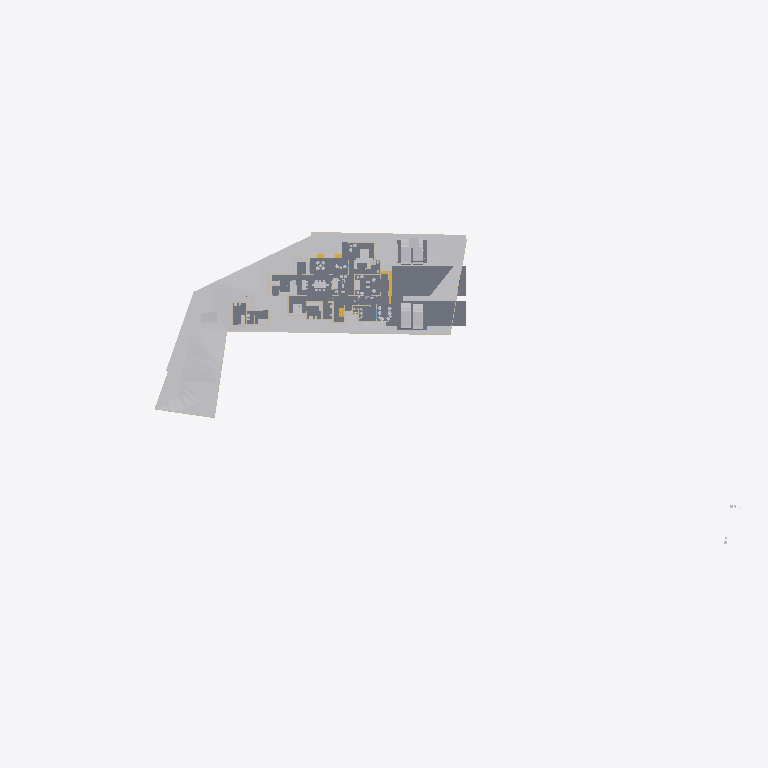
Plan cut of the same IFC building model at storey 'GF' (level 0.00 m, cut at 1.40 m), seen from above with north up, elements coloured by IFC class: 21 other elements (light grey), 15 walls (beige), 8 slabs (grey), 2 stair flights (yellow). Cut surfaces are drawn darker.
Extent 141.3 m × 63.5 m × 37.0 m (x, y, z). Storeys (8): Road Level at 0.00 m; GF at 0.00 m; Concept at 0.00 m; Existing at 0.00 m; Roof at 0.00 m; Area at 0.00 m; Car Porch at 0.00 m; FF at 3.85 m. Elements (436): 136 IfcWall, 117 IfcFurniture, 37 IfcDoor, 30 IfcBuildingElementProxy, 25 IfcSlab, 25 IfcWindow, 24 IfcSanitaryTerminal, 12 IfcColumn, 9 IfcShadingDevice, 7 IfcStairFlight, 4 IfcRoof, 4 IfcVehicle.

HEADER;
FILE_DESCRIPTION(('ViewDefinition[DesignTransferView]'),'2;1');
FILE_NAME('Jailani.ifc','2026-02-15T10:05:42+05:30',(''),(''),'IfcOpenShell 0.8.5-alpha260121','Bonsai 0.8.5-alpha260121-84d55d8','Nobody');
FILE_SCHEMA(('IFC4X3'));
ENDSEC;
DATA;
#1=IFCPROJECT('1rEyq$MlvDVO9q4X_6O_vh',$,'My Project',$,$,$,$,(#14,#26),#9);
#31=IFCSITE('2ymv4STDrDCBgdvlSnG91s',$,'My Site',$,$,#54,$,$,$,(8,52,49,300000),(76,38,36,300000),20.0,$,$);
#37=IFCBUILDING('0WCwdFWaT3fvN6dYFJV0G3',$,'My Building',$,$,#60,$,$,$,$,$,$);
#43=IFCBUILDINGSTOREY('3glIUxBxj019WI9WL2_LBp',$,'Road Level',$,$,#66,$,$,$,$);
#2091=IFCBUILDINGSTOREY('0gksAyAJzF1eVdNHxF82jx',$,'GF',$,$,#203992,$,$,$,$);
#9684=IFCBUILDINGSTOREY('0GW8AoQ6z9OfFkHNDnUrmB',$,'FF',$,$,#226409,$,$,$,$);
#36449=IFCBUILDINGSTOREY('08MXqDc890wx$ikiXcsfjl',$,'Concept',$,$,#36465,$,$,$,$);
#37612=IFCBUILDINGSTOREY('3FqJSqHaz8MQtwN4CzJUgT',$,'Existing',$,$,#37627,$,$,$,$);
#39460=IFCBUILDINGSTOREY('2$v9ldK6P2VucsJp$wo$TV',$,'Roof',$,$,#39475,$,$,$,$);
#119304=IFCBUILDINGSTOREY('0qBaI9Ey94591kdt6C2Jnr',$,'Area',$,$,#119319,$,$,$,$);
#129129=IFCBUILDINGSTOREY('3kIur_wS960wa7BjgB$p1C',$,'Car Porch',$,$,#129145,$,$,$,$);
#1788=IFCGEOGRAPHICELEMENT('2G7_FUH1TFnfA2p0BceQCt',$,'Site',$,$,#100204,#1804,$,.TERRAIN.);
#255350=IFCGEOGRAPHICELEMENT('3I2l3N4uT8a8VDaNiA8lub',$,'Earthfill',$,$,$,#255351,$,.TERRAIN.);
#4726=IFCSLAB('2FiUBYKgX14Ok5pfpzPww9',$,'Ground Floor',$,$,#251046,#4737,$,$);
#250091=IFCSLAB('03bDxO0kv6VPubU2iKT0xU',$,'Ground Floor Carporch 1car',$,$,#251027,#250110,$,$);
#250166=IFCSLAB('3Pg2zneDjA3RVObrC6l$r4',$,'Ground Floor Carporch 1car',$,$,#250221,#250185,$,$);
#100712=IFCSLAB('1DsvWWCbL7cANGjESzliI9',$,'Ground Floor Verandah',$,$,#156011,#100733,$,$);
#219416=IFCSLAB('1AAhloHkHFWRkhjfKq1PUs',$,'Slab',$,$,#253143,#219437,$,$);
#243411=IFCSLAB('0XExs70JbAsOb335bjnD$T',$,'Ground Floor Sitout',$,$,#250211,#243430,$,$);
#257129=IFCVEHICLE('39VDetaJPBlQW_NtKKVksN',$,'Vehicle',$,$,#257213,#257144,$,$);
#257159=IFCVEHICLE('141W$vyQD1ogrQXmHA2jBF',$,'Vehicle',$,$,#257218,#257174,$,$);
#154162=IFCVEHICLE('0N$2t9_e9DZwiKoEMbUbZK',$,'Vehicle',$,$,#228218,#154175,$,$);
#225017=IFCSLAB('1Qc2awMQfDD8pfi3Klqlbg',$,'Ground Floor Carporch 1car',$,$,#247063,#225038,$,$);
#145566=IFCVEHICLE('0GR5tKgTv9_RA8i68F_qsM',$,'Vehicle',$,$,#228213,#145579,$,$);
#151238=IFCSLAB('1TDJ9z8DHBV90YLwAbkjL$',$,'Ground Floor Carporch 2car',$,$,#228208,#151259,$,$);
#4239=IFCBUILDINGELEMENTPROXY('3q7lNd2p17oe3AMat8N37d',$,'Toilet 2',$,$,#81645,#4249,$,.COMPLEX.);
#48553=IFCFURNITURE('2Ze14ZEU9CiBG9_AhI5DIZ',$,'Furniture',$,$,#227109,#48562,$,$);
#4250=IFCBUILDINGELEMENTPROXY('3toYnKI0v7vRY5ZvUmLVDd',$,'Toilet1',$,$,#81650,#4260,$,.COMPLEX.);
#55484=IFCFURNITURE('3TkWbzkAX1QAVy26F4DON4',$,'Furniture',$,$,#242544,#55497,$,$);
#55457=IFCFURNITURE('0V6hxvZwXE6hVLVUBmKQZG',$,'Furniture',$,$,#241933,#55466,$,$);
#231998=IFCSTAIRFLIGHT('3u1AF4LOj1QfQjIKdaADSR',$,'StairFlight',$,$,#251634,#232177,$,2,1,0.150000005960464,0.0900000035762787,.STRAIGHT.);
#3190=IFCWALL('193oymhqH3WPw9ieWVOFsJ',$,'Wall',$,$,#36281,#3201,$,$);
#211619=IFCWALL('0GEX5P4U9BQufRWTvvAWVU',$,'Wall',$,$,#211854,#211630,$,$);
#2407=IFCWALL('1wqYISk15EtxPgF1WYwVVh',$,'Wall',$,$,#100330,#2413,$,$);
#2632=IFCWALL('1hiIP0I5r0ZAybbUAFoviW',$,'Wall',$,$,#112940,#2638,$,$);
#48220=IFCFURNITURE('1QWqY1IIrEJwc5UsSxSNE6',$,'Furniture',$,$,#244747,#48233,$,$);
#219453=IFCFURNITURE('2wi43uVUHB$fvvoXLnbFGQ',$,'Furniture',$,$,#253113,#219793,$,$);
#89686=IFCFURNITURE('13ALM621n4AfCK13kNr2ii',$,'Furniture',$,$,#242093,#89699,$,$);
#56306=IFCFURNITURE('1_EYla0VL98hdUWu1GNTXR',$,'Furniture',$,$,#243386,#56317,$,$);
#230763=IFCWALL('3ruAgi0$X4th8uNtjDFU0l',$,'Wall',$,$,#253168,#230776,$,$);
#248524=IFCSTAIRFLIGHT('1BmzoxccPEGOGh0HSuKGo4',$,'StairFlight',$,$,#251877,#248542,$,8,7,0.164635002613068,0.164918094873428,.STRAIGHT.);
#173424=IFCWALL('16q52yTqr2xR_6DQDiDOs_',$,'Wall',$,$,#236007,#173436,$,$);
#168053=IFCWALL('3M5zxzEmT2XfzjJzyz7DGC',$,'Wall',$,$,#251916,#168065,$,$);
#2607=IFCWALL('0hLi5deXP5Zfo$NOtNZznY',$,'Wall',$,$,#112989,#2613,$,$);
#56164=IFCFURNITURE('1NDOqTkPT45hXxPi7JQfG6',$,'Furniture',$,$,#227574,#56175,$,$);
#210014=IFCFURNITURE('3CXtdG9UXDshaF3QqeU4Kq',$,'Furniture',$,$,#239900,#210025,$,$);
#170150=IFCFURNITURE('3Rxkd7cnT41hhyDoPSnoDn',$,'Furniture',$,$,#227579,#170161,$,$);
#158962=IFCWALL('24bCON1JDEwhGT_2QXEr30',$,'Wall',$,$,#233783,#158974,$,$);
#2457=IFCWALL('38EbZ7mAL5TfofCc1aVwCP',$,'Wall',$,$,#113131,#2463,$,$);
#231070=IFCFURNITURE('21TEvtg35CVh5sliQzQktT',$,'Furniture',$,$,#253118,#231083,$,$);
#56246=IFCFURNITURE('2mj$BvRbP1f9_7V7W1oVwT',$,'Furniture',$,$,#227569,#56257,$,$);
#2381=IFCWALL('2ukC8AQQP85Rb_ZeT84bZY',$,'Wall',$,$,#112883,#2388,$,$);
#175500=IFCWALL('3Hpizw_ZP7CQToeTIF1g_M',$,'Wall',$,$,#240944,#175514,$,$);
#75308=IFCWALL('0aRmjp_Qf6AeBX3Xe9lqsI',$,'Wall',$,$,#229119,#75319,$,$);
#75333=IFCWALL('0QnQ$aShP6ifk0P98FmQv4',$,'Wall',$,$,#239451,#75344,$,$);
#3433=IFCWALL('2gqgdNokT89Rrmjq1x$gkt',$,'Wall',$,$,#211715,#3444,$,$);
#161776=IFCFURNITURE('0v_OHJ2p94wx9DIPdDDMc$',$,'Furniture',$,$,#227654,#161787,$,$);
ENDSEC;
